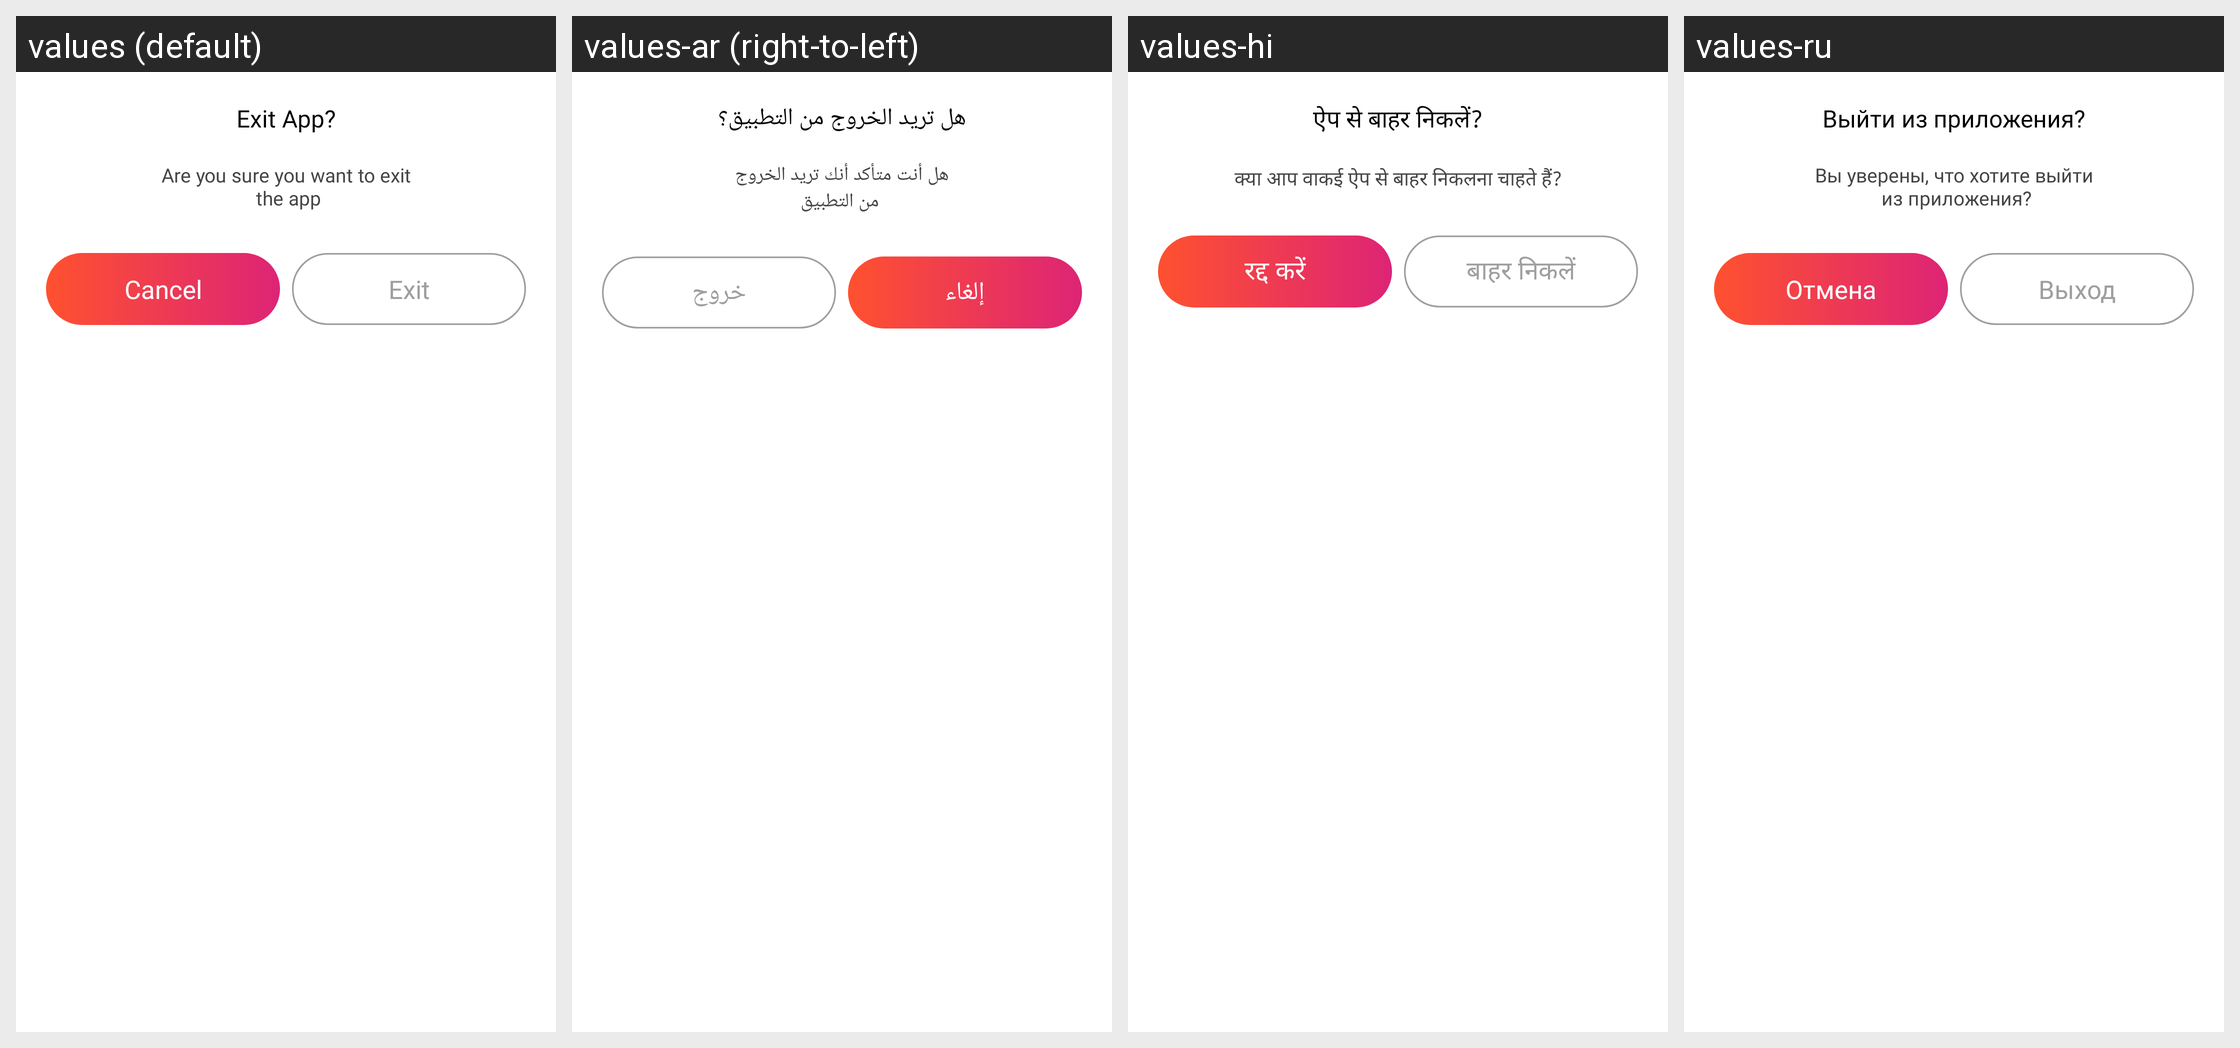

Locale-by-locale string values for the Android screen shown in this grid:
Android screen res/layout/dialog_exit.xml rendered under 4 locales, left to right: values (default), values-ar (right-to-left), values-hi, values-ru. Device: Nexus 5 (rendered at 1080×1920; each locale shown at half size, 540×960, under a caption strip naming it); theme Theme.AIBackgroundEraser.
Other locales in the repository, not shown: values-de, values-es, values-pt, values-zh-rCN.
Strings drawn on this screen, with the default value and each locale's value (text and hints the layout hard-codes, and strings that could not be matched under every locale, appear in the picture but are not listed):

quit
  values: Exit App?
  values-ar: هل تريد الخروج من التطبيق؟
  values-hi: ऐप से बाहर निकलें?
  values-ru: Выйти из приложения?

are_you_sure_you_want_to_exit_n_the_app
  values: Are you sure you want to exit
       the app
  values-ar: هل أنت متأكد أنك تريد الخروج
       من التطبيق
  values-hi: क्या आप वाकई ऐप से बाहर निकलना चाहते हैं?
  values-ru: Вы уверены, что хотите выйти
       из приложения?

cancel
  values: Cancel
  values-ar: إلغاء
  values-hi: रद्द करें
  values-ru: Отмена

quit1
  values: Exit
  values-ar: خروج
  values-hi: बाहर निकलें
  values-ru: Выход
